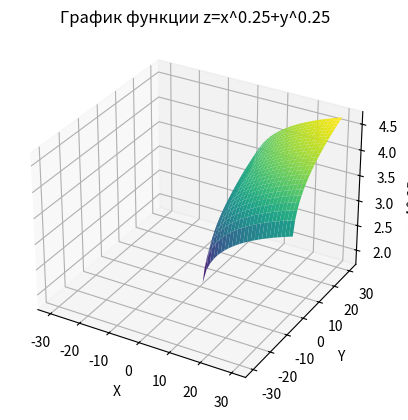
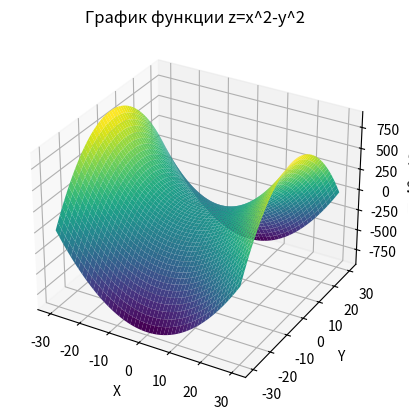
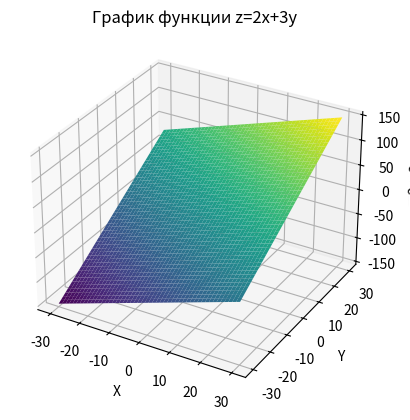
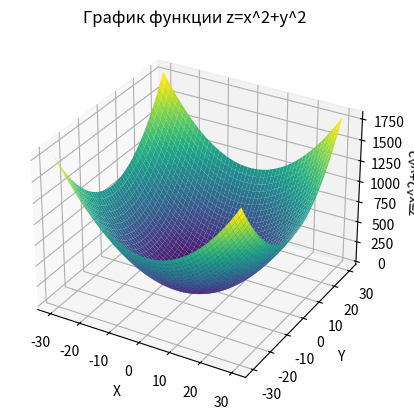
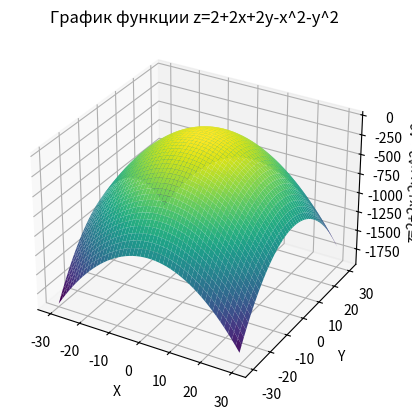

The matplotlib source for these figures, in order:
import numpy as np
import matplotlib.pyplot as plt

x = np.linspace(-30, 30, 50)  # заполняем массив 50 точками
y = np.linspace(-30, 30, 50)  # заполняем массив 50 точкам
X, Y = np.meshgrid(x, y)  # создаем двумерные массивы, которые представляют собой сетку координат

# Вычисляем значения функций в каждой точке
Z1 = X**(1/4) + Y**(1/4)
Z2 = X**2 - Y**2
Z3 = 2*X + 3*Y
Z4 = X**2 + Y**2
Z5 = 2 + 2*X + 2*Y - X**2 - Y**2

functions = [Z1, Z2, Z3, Z4, Z5]
titles = ["z=x^0.25+y^0.25", "z=x^2-y^2", "z=2x+3y", "z=x^2+y^2", "z=2+2x+2y-x^2-y^2"]

for Z, title in zip(functions, titles):
    fig = plt.figure()  # создаем новое окно графика
    ax = fig.add_subplot(111, projection="3d")  # создаем 3-х мерный подграфик (111- 1x1 сетка графиков и текущий будет первым)
    ax.plot_surface(X, Y, Z, cmap="viridis")  # строим 3-х мерный график (цвета viridis)
    ax.set_xlabel("X")  # подписываем ось X
    ax.set_ylabel("Y")  # подписываем ось Y
    ax.set_zlabel(title)  # подписываем ось Z
    ax.set_title(f"График функции {title}")  # подписываем график

plt.show()  # отображаем все графики на экране
